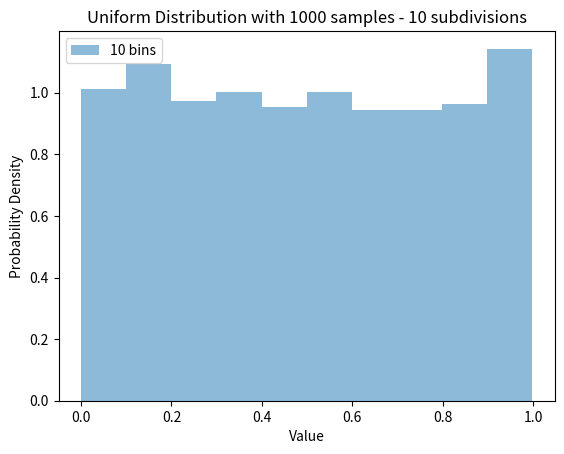
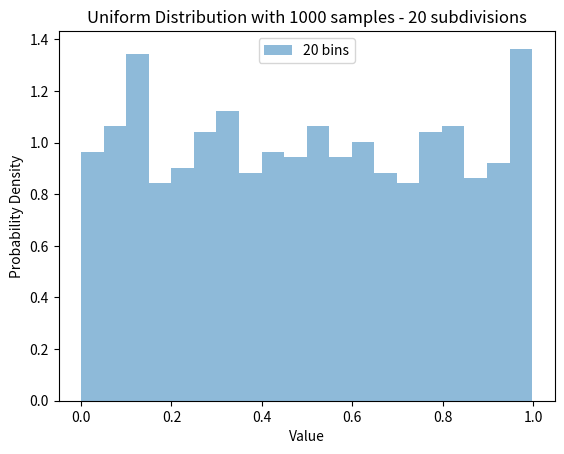
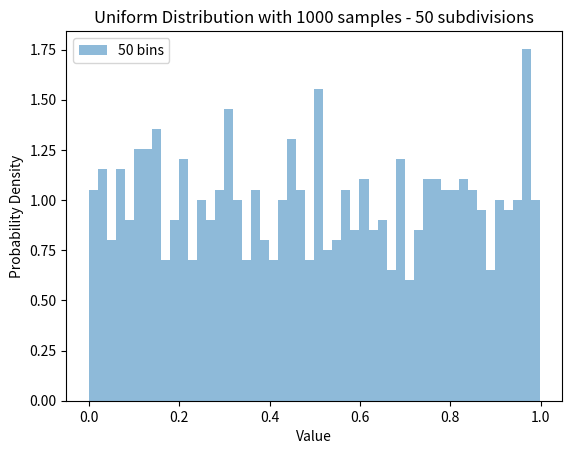
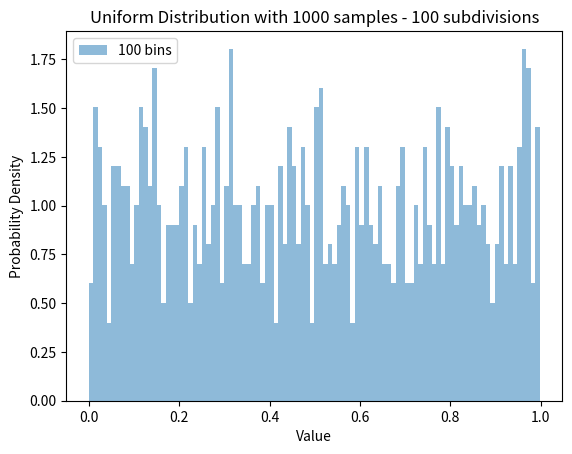
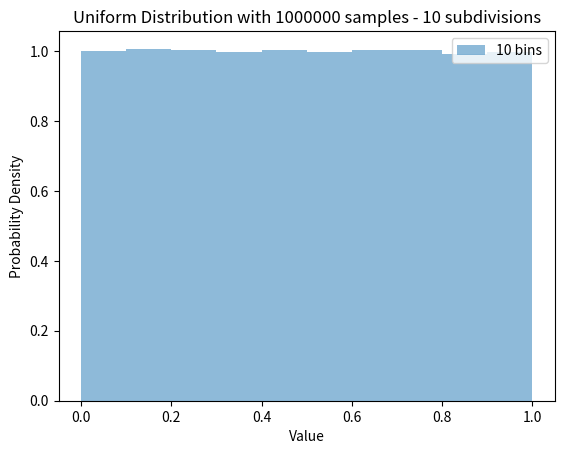
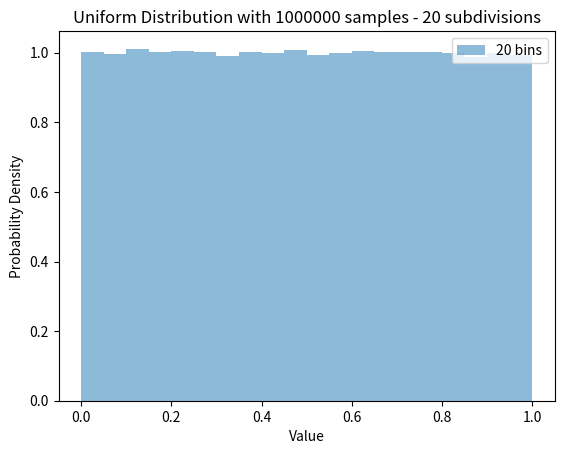
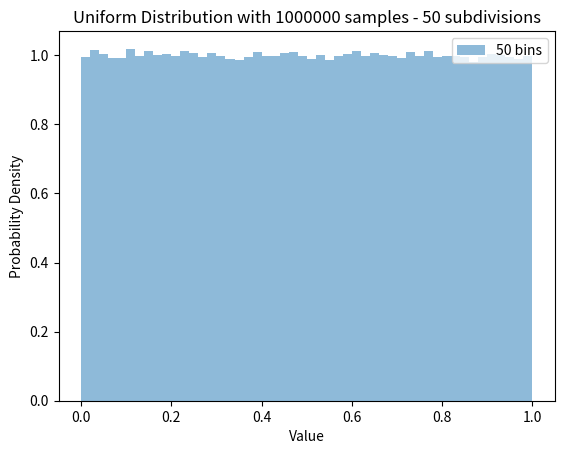
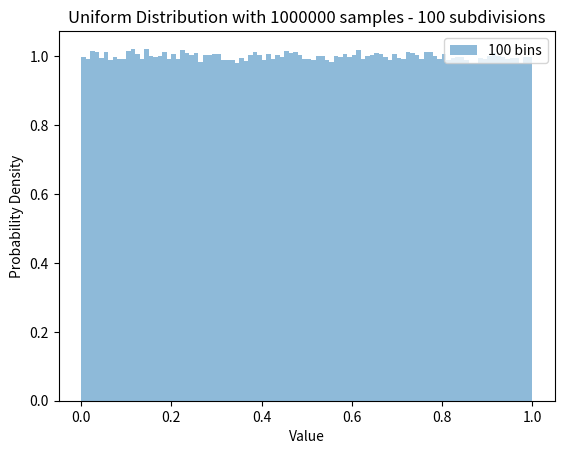
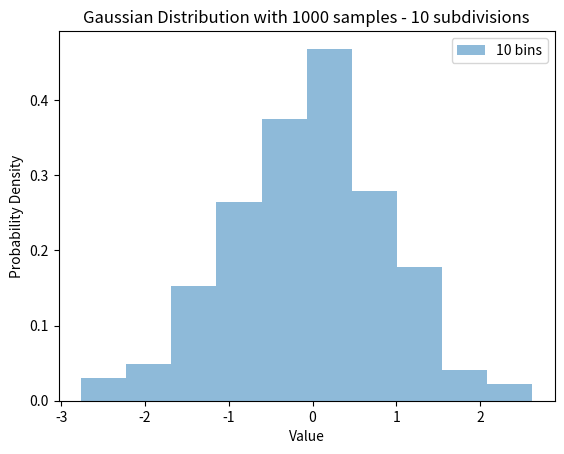
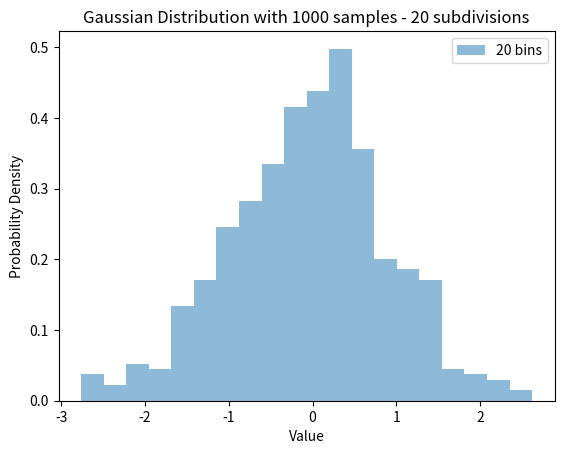
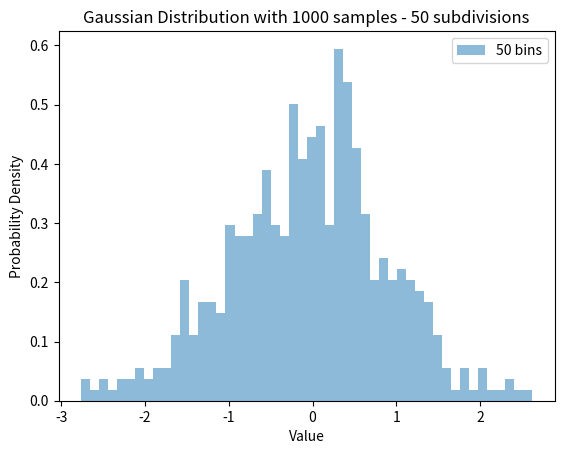
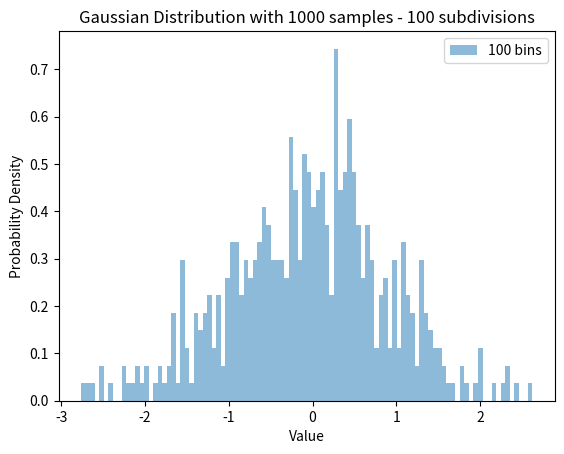
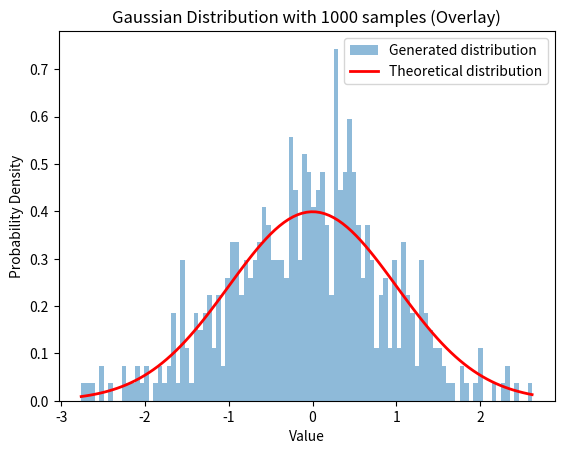
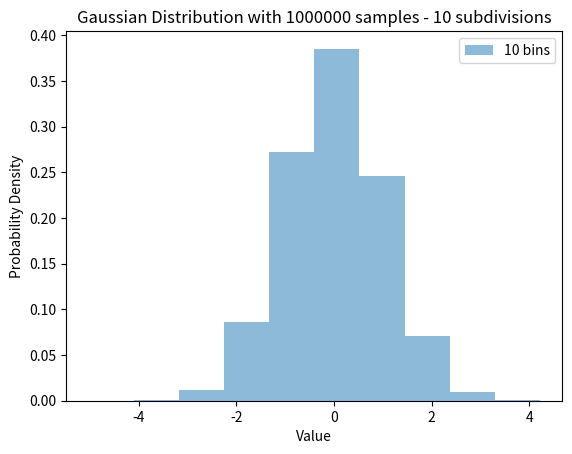
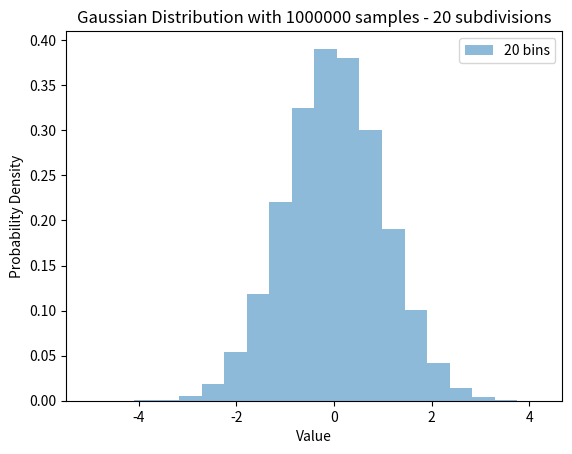
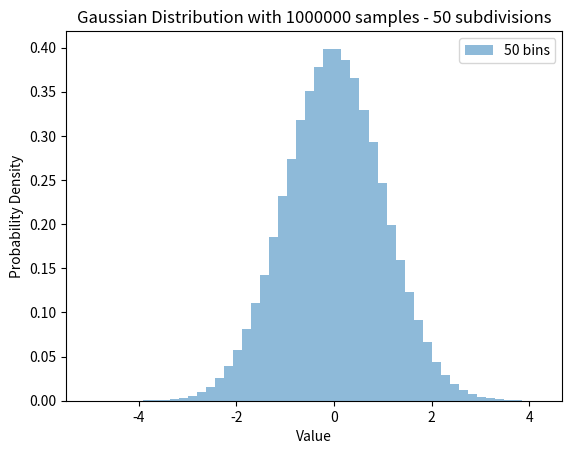

These charts were generated, in order, by the following Python code:
import numpy as np
import matplotlib.pyplot as plt

# Function to plot the distribution with different subdivisions
def plot_distribution(data, subdivisions, title):
    for sub in subdivisions:
        plt.figure()  # This creates a new figure for each plot
        plt.hist(data, bins=sub, density=True, alpha=0.5, label=f'{sub} bins')
        plt.title(title + f" - {sub} subdivisions")
        plt.legend()
        plt.xlabel('Value')
        plt.ylabel('Probability Density')
        plt.show()

# Part 1: Uniform distribution
def uniform_distribution(sample_size):
    # Generate random numbers
    data = np.random.rand(sample_size)
    
    # Plot with different subdivisions
    plot_distribution(data, [10, 20, 50, 100], f'Uniform Distribution with {sample_size} samples')

# Part 2: Gaussian distribution
def gaussian_distribution(sample_size, sigma):
    # Generate random numbers using Box-Muller transform
    u1, u2 = np.random.rand(2, sample_size//2)  # Corrected to ensure we get the right number of samples
    z0 = np.sqrt(-2 * np.log(u1)) * np.cos(2 * np.pi * u2) * sigma
    
    # Plot with different subdivisions
    plot_distribution(z0, [10, 20, 50, 100], f'Gaussian Distribution with {sample_size} samples')

    # Overlay the theoretical Gaussian distribution
    plt.figure()
    count, bins, ignored = plt.hist(z0, bins=100, density=True, alpha=0.5, label='Generated distribution')
    plt.plot(bins, 1/(sigma * np.sqrt(2 * np.pi)) * np.exp(-(bins**2)/(2 * sigma**2)), linewidth=2, color='r', label='Theoretical distribution')
    plt.title(f'Gaussian Distribution with {sample_size} samples (Overlay)')
    plt.legend()
    plt.xlabel('Value')
    plt.ylabel('Probability Density')
    plt.show()

# Execute for 1,000 and 1,000,000 samples for uniform distribution
for size in [1000, 1000000]:
    uniform_distribution(size)

# Execute for 1,000 and 1,000,000 samples for Gaussian distribution
for size in [1000, 1000000]:
    gaussian_distribution(size, sigma=1.0)
